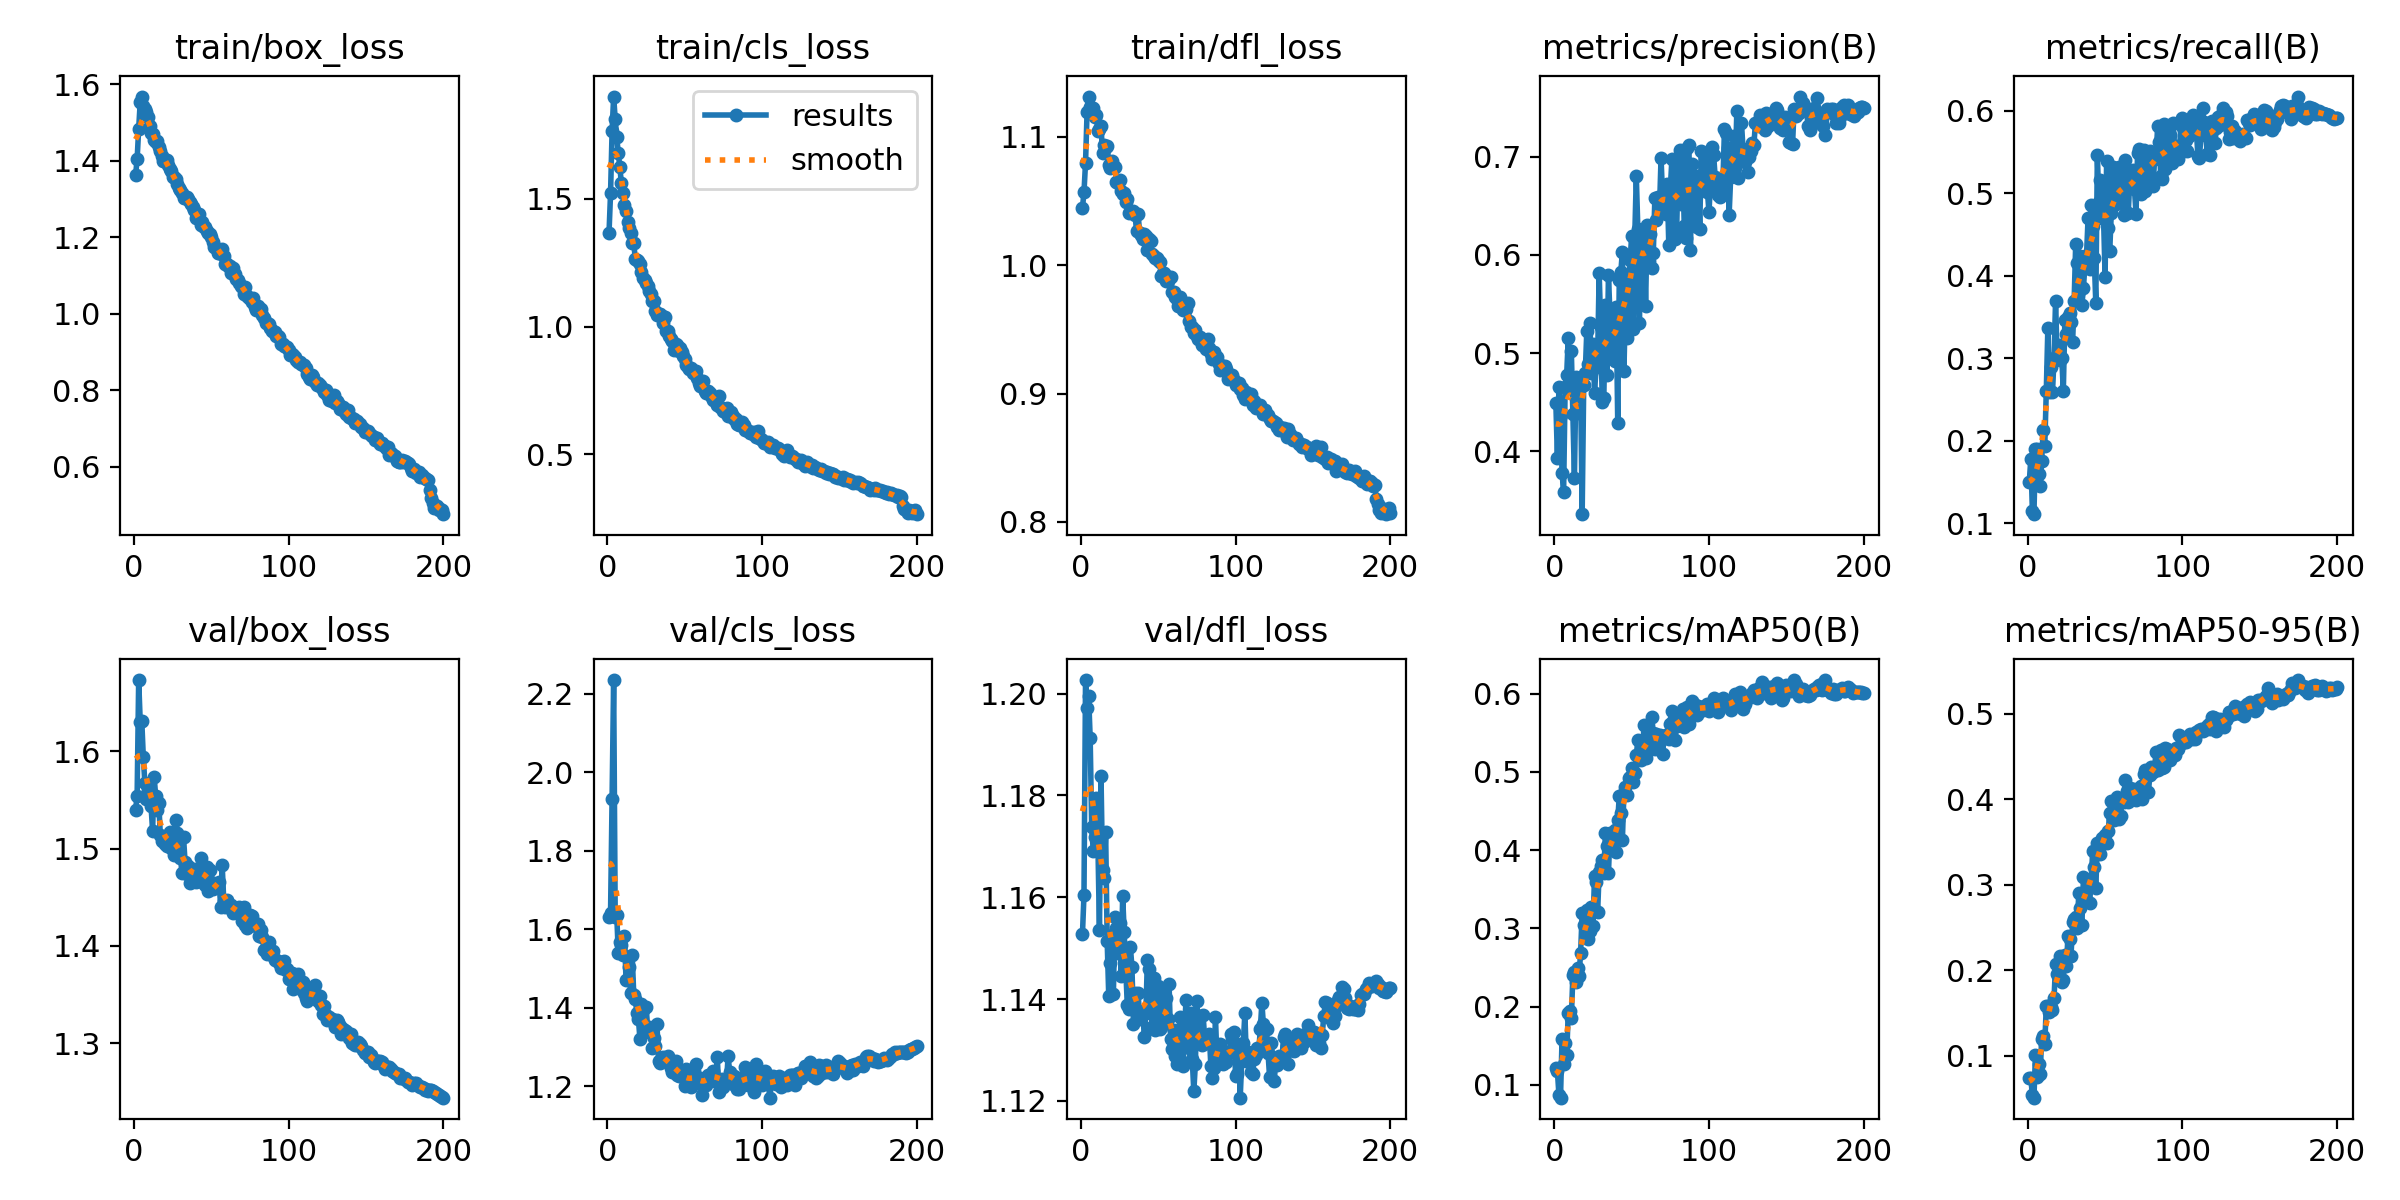

The data file committed next to this chart (first rows):
epoch, time, train/box_loss, train/cls_loss, train/dfl_loss, metrics/precision(B), metrics/recall(B), metrics/mAP50(B), metrics/mAP50-95(B), val/box_loss, val/cls_loss, val/dfl_loss, lr/pg0, lr/pg1, lr/pg2
1, 102, 1.362, 1.365, 1.045, 0.4491, 0.1502, 0.121, 0.07408, 1.54, 1.632, 1.153, 0.003318, 0.003318, 0.003318
2, 159.2, 1.404, 1.522, 1.057, 0.3936, 0.1784, 0.1176, 0.07355, 1.554, 1.642, 1.16, 0.006619, 0.006619, 0.006619
3, 214.6, 1.484, 1.766, 1.08, 0.466, 0.1148, 0.08666, 0.05354, 1.673, 1.933, 1.203, 0.009886, 0.009886, 0.009886
4, 271.1, 1.554, 1.899, 1.119, 0.4373, 0.1109, 0.0836, 0.05093, 1.63, 2.235, 1.197, 0.009851, 0.009851, 0.009851
5, 325.9, 1.568, 1.811, 1.131, 0.3786, 0.1894, 0.1582, 0.1012, 1.631, 1.632, 1.2, 0.009802, 0.009802, 0.009802
6, 379.8, 1.544, 1.739, 1.123, 0.3585, 0.1905, 0.1265, 0.07511, 1.594, 1.636, 1.191, 0.009753, 0.009753, 0.009753
7, 435.2, 1.534, 1.677, 1.123, 0.4655, 0.1598, 0.1535, 0.09047, 1.567, 1.54, 1.174, 0.009703, 0.009703, 0.009703
8, 490, 1.528, 1.622, 1.123, 0.478, 0.1448, 0.1381, 0.07811, 1.551, 1.567, 1.169, 0.009654, 0.009654, 0.009654
9, 545.1, 1.515, 1.56, 1.115, 0.515, 0.1759, 0.1917, 0.119, 1.562, 1.56, 1.172, 0.009604, 0.009604, 0.009604
10, 600.6, 1.49, 1.521, 1.117, 0.4678, 0.2135, 0.194, 0.1227, 1.558, 1.534, 1.18, 0.009555, 0.009555, 0.009555
11, 655, 1.472, 1.477, 1.105, 0.5026, 0.1932, 0.1852, 0.114, 1.544, 1.583, 1.171, 0.009505, 0.009505, 0.009505
12, 710, 1.469, 1.453, 1.107, 0.438, 0.2608, 0.2402, 0.1578, 1.518, 1.471, 1.154, 0.009456, 0.009456, 0.009456
13, 765.3, 1.453, 1.407, 1.108, 0.373, 0.3365, 0.2444, 0.1577, 1.574, 1.474, 1.184, 0.009406, 0.009406, 0.009406
14, 820.6, 1.45, 1.384, 1.088, 0.4758, 0.2589, 0.2321, 0.1516, 1.554, 1.503, 1.165, 0.009357, 0.009357, 0.009357
15, 875.3, 1.45, 1.364, 1.094, 0.4391, 0.2895, 0.2489, 0.1569, 1.54, 1.436, 1.164, 0.009307, 0.009307, 0.009307
16, 930.2, 1.437, 1.327, 1.092, 0.4643, 0.2586, 0.2396, 0.1529, 1.547, 1.533, 1.173, 0.009258, 0.009258, 0.009258
17, 985.6, 1.425, 1.325, 1.093, 0.4667, 0.3008, 0.2689, 0.1669, 1.514, 1.433, 1.151, 0.009208, 0.009208, 0.009208
18, 1042, 1.413, 1.265, 1.078, 0.3362, 0.3701, 0.3191, 0.2072, 1.508, 1.422, 1.141, 0.009158, 0.009158, 0.009158
19, 1097, 1.398, 1.259, 1.075, 0.4676, 0.3004, 0.3045, 0.1961, 1.512, 1.387, 1.147, 0.009109, 0.009109, 0.009109
20, 1153, 1.402, 1.257, 1.081, 0.4798, 0.3164, 0.3171, 0.2087, 1.505, 1.372, 1.153, 0.009059, 0.009059, 0.009059
21, 1207, 1.402, 1.244, 1.076, 0.5225, 0.2985, 0.3236, 0.2162, 1.503, 1.32, 1.141, 0.00901, 0.00901, 0.00901
22, 1263, 1.389, 1.213, 1.077, 0.4894, 0.3004, 0.2867, 0.1856, 1.513, 1.409, 1.156, 0.00896, 0.00896, 0.00896
23, 1318, 1.377, 1.189, 1.065, 0.5309, 0.2603, 0.2965, 0.1889, 1.517, 1.394, 1.154, 0.008911, 0.008911, 0.008911
24, 1372, 1.374, 1.182, 1.064, 0.4797, 0.3469, 0.3267, 0.2178, 1.5, 1.337, 1.149, 0.008861, 0.008861, 0.008861
25, 1427, 1.357, 1.17, 1.067, 0.5097, 0.3292, 0.3027, 0.2049, 1.504, 1.401, 1.155, 0.008812, 0.008812, 0.008812
26, 1481, 1.357, 1.158, 1.057, 0.4596, 0.3501, 0.3671, 0.2396, 1.494, 1.348, 1.145, 0.008762, 0.008762, 0.008762
27, 1537, 1.352, 1.139, 1.056, 0.4855, 0.3548, 0.3589, 0.2365, 1.529, 1.35, 1.16, 0.008713, 0.008713, 0.008713
28, 1592, 1.339, 1.126, 1.056, 0.4958, 0.3437, 0.3208, 0.2171, 1.516, 1.348, 1.153, 0.008663, 0.008663, 0.008663
29, 1645, 1.329, 1.099, 1.049, 0.5812, 0.3196, 0.3725, 0.2567, 1.494, 1.297, 1.146, 0.008614, 0.008614, 0.008614
30, 1701, 1.323, 1.099, 1.052, 0.5268, 0.3699, 0.3802, 0.2601, 1.49, 1.324, 1.139, 0.008564, 0.008564, 0.008564
31, 1756, 1.315, 1.06, 1.041, 0.45, 0.4383, 0.3876, 0.2622, 1.475, 1.302, 1.138, 0.008515, 0.008515, 0.008515
32, 1811, 1.301, 1.043, 1.042, 0.454, 0.4151, 0.3707, 0.2495, 1.512, 1.358, 1.15, 0.008466, 0.008466, 0.008466
33, 1867, 1.303, 1.051, 1.042, 0.5489, 0.3814, 0.4214, 0.2903, 1.486, 1.265, 1.146, 0.008416, 0.008416, 0.008416
34, 1922, 1.305, 1.05, 1.042, 0.4773, 0.4238, 0.4049, 0.2732, 1.474, 1.259, 1.135, 0.008367, 0.008367, 0.008367
35, 1978, 1.299, 1.04, 1.039, 0.5791, 0.3648, 0.3703, 0.2529, 1.482, 1.269, 1.141, 0.008317, 0.008317, 0.008317
36, 2033, 1.291, 1.014, 1.027, 0.5388, 0.385, 0.4223, 0.3084, 1.465, 1.273, 1.137, 0.008268, 0.008268, 0.008268
37, 2087, 1.286, 1.038, 1.04, 0.498, 0.4144, 0.4099, 0.2906, 1.479, 1.268, 1.141, 0.008218, 0.008218, 0.008218
38, 2141, 1.279, 0.9827, 1.025, 0.5164, 0.4247, 0.401, 0.281, 1.474, 1.267, 1.136, 0.008169, 0.008169, 0.008169
39, 2197, 1.271, 0.9832, 1.023, 0.4919, 0.4698, 0.4252, 0.3016, 1.479, 1.277, 1.137, 0.008119, 0.008119, 0.008119
40, 2250, 1.25, 0.9637, 1.021, 0.5473, 0.4078, 0.3977, 0.279, 1.466, 1.269, 1.138, 0.00807, 0.00807, 0.00807
41, 2306, 1.253, 0.9526, 1.025, 0.4291, 0.4856, 0.4379, 0.3049, 1.477, 1.246, 1.132, 0.00802, 0.00802, 0.00802
42, 2360, 1.26, 0.9435, 1.023, 0.5748, 0.4608, 0.4692, 0.3399, 1.467, 1.236, 1.137, 0.007971, 0.007971, 0.007971
43, 2415, 1.231, 0.9087, 1.012, 0.5826, 0.4212, 0.4479, 0.3202, 1.49, 1.255, 1.148, 0.007921, 0.007921, 0.007921
44, 2470, 1.24, 0.93, 1.02, 0.6033, 0.3667, 0.4127, 0.2957, 1.479, 1.263, 1.146, 0.007872, 0.007872, 0.007872
45, 2524, 1.226, 0.9278, 1.019, 0.4816, 0.546, 0.4733, 0.3491, 1.476, 1.228, 1.141, 0.007822, 0.007822, 0.007822
46, 2580, 1.226, 0.9044, 1.009, 0.5522, 0.4891, 0.4811, 0.3425, 1.463, 1.227, 1.135, 0.007772, 0.007772, 0.007772
47, 2637, 1.215, 0.9144, 1.008, 0.5154, 0.5163, 0.4698, 0.3357, 1.481, 1.243, 1.144, 0.007723, 0.007723, 0.007723
48, 2691, 1.211, 0.8987, 1.006, 0.5744, 0.4699, 0.4918, 0.3542, 1.457, 1.228, 1.134, 0.007673, 0.007673, 0.007673
49, 2747, 1.209, 0.8845, 1.006, 0.5943, 0.472, 0.494, 0.3496, 1.478, 1.234, 1.136, 0.007624, 0.007624, 0.007624
50, 2802, 1.2, 0.8723, 1.004, 0.6195, 0.3992, 0.5047, 0.358, 1.466, 1.201, 1.143, 0.007574, 0.007574, 0.007574
51, 2856, 1.189, 0.8502, 1.002, 0.5245, 0.5392, 0.487, 0.3483, 1.459, 1.244, 1.134, 0.007525, 0.007525, 0.007525
52, 2913, 1.175, 0.8436, 0.9918, 0.6178, 0.4575, 0.4981, 0.3631, 1.462, 1.214, 1.134, 0.007476, 0.007476, 0.007476
53, 2968, 1.173, 0.832, 0.9943, 0.6799, 0.4298, 0.5212, 0.3832, 1.461, 1.202, 1.138, 0.007426, 0.007426, 0.007426
54, 3022, 1.158, 0.8363, 0.9941, 0.6259, 0.4763, 0.5402, 0.398, 1.46, 1.199, 1.141, 0.007377, 0.007377, 0.007377
55, 3080, 1.158, 0.8194, 0.9879, 0.5309, 0.5324, 0.5181, 0.3771, 1.466, 1.225, 1.14, 0.007327, 0.007327, 0.007327
56, 3133, 1.164, 0.8256, 0.9874, 0.6146, 0.4901, 0.5146, 0.3757, 1.44, 1.24, 1.136, 0.007278, 0.007278, 0.007278
57, 3186, 1.17, 0.8252, 0.9905, 0.6048, 0.4871, 0.5236, 0.378, 1.483, 1.258, 1.143, 0.007228, 0.007228, 0.007228
58, 3244, 1.151, 0.7985, 0.991, 0.6249, 0.4909, 0.5595, 0.4019, 1.446, 1.209, 1.132, 0.007178, 0.007178, 0.007178
59, 3300, 1.131, 0.779, 0.9791, 0.5482, 0.532, 0.5172, 0.3772, 1.44, 1.21, 1.13, 0.007129, 0.007129, 0.007129
60, 3354, 1.129, 0.7671, 0.9792, 0.6304, 0.4944, 0.5249, 0.3806, 1.447, 1.22, 1.134, 0.007079, 0.007079, 0.007079
... 140 more rows
